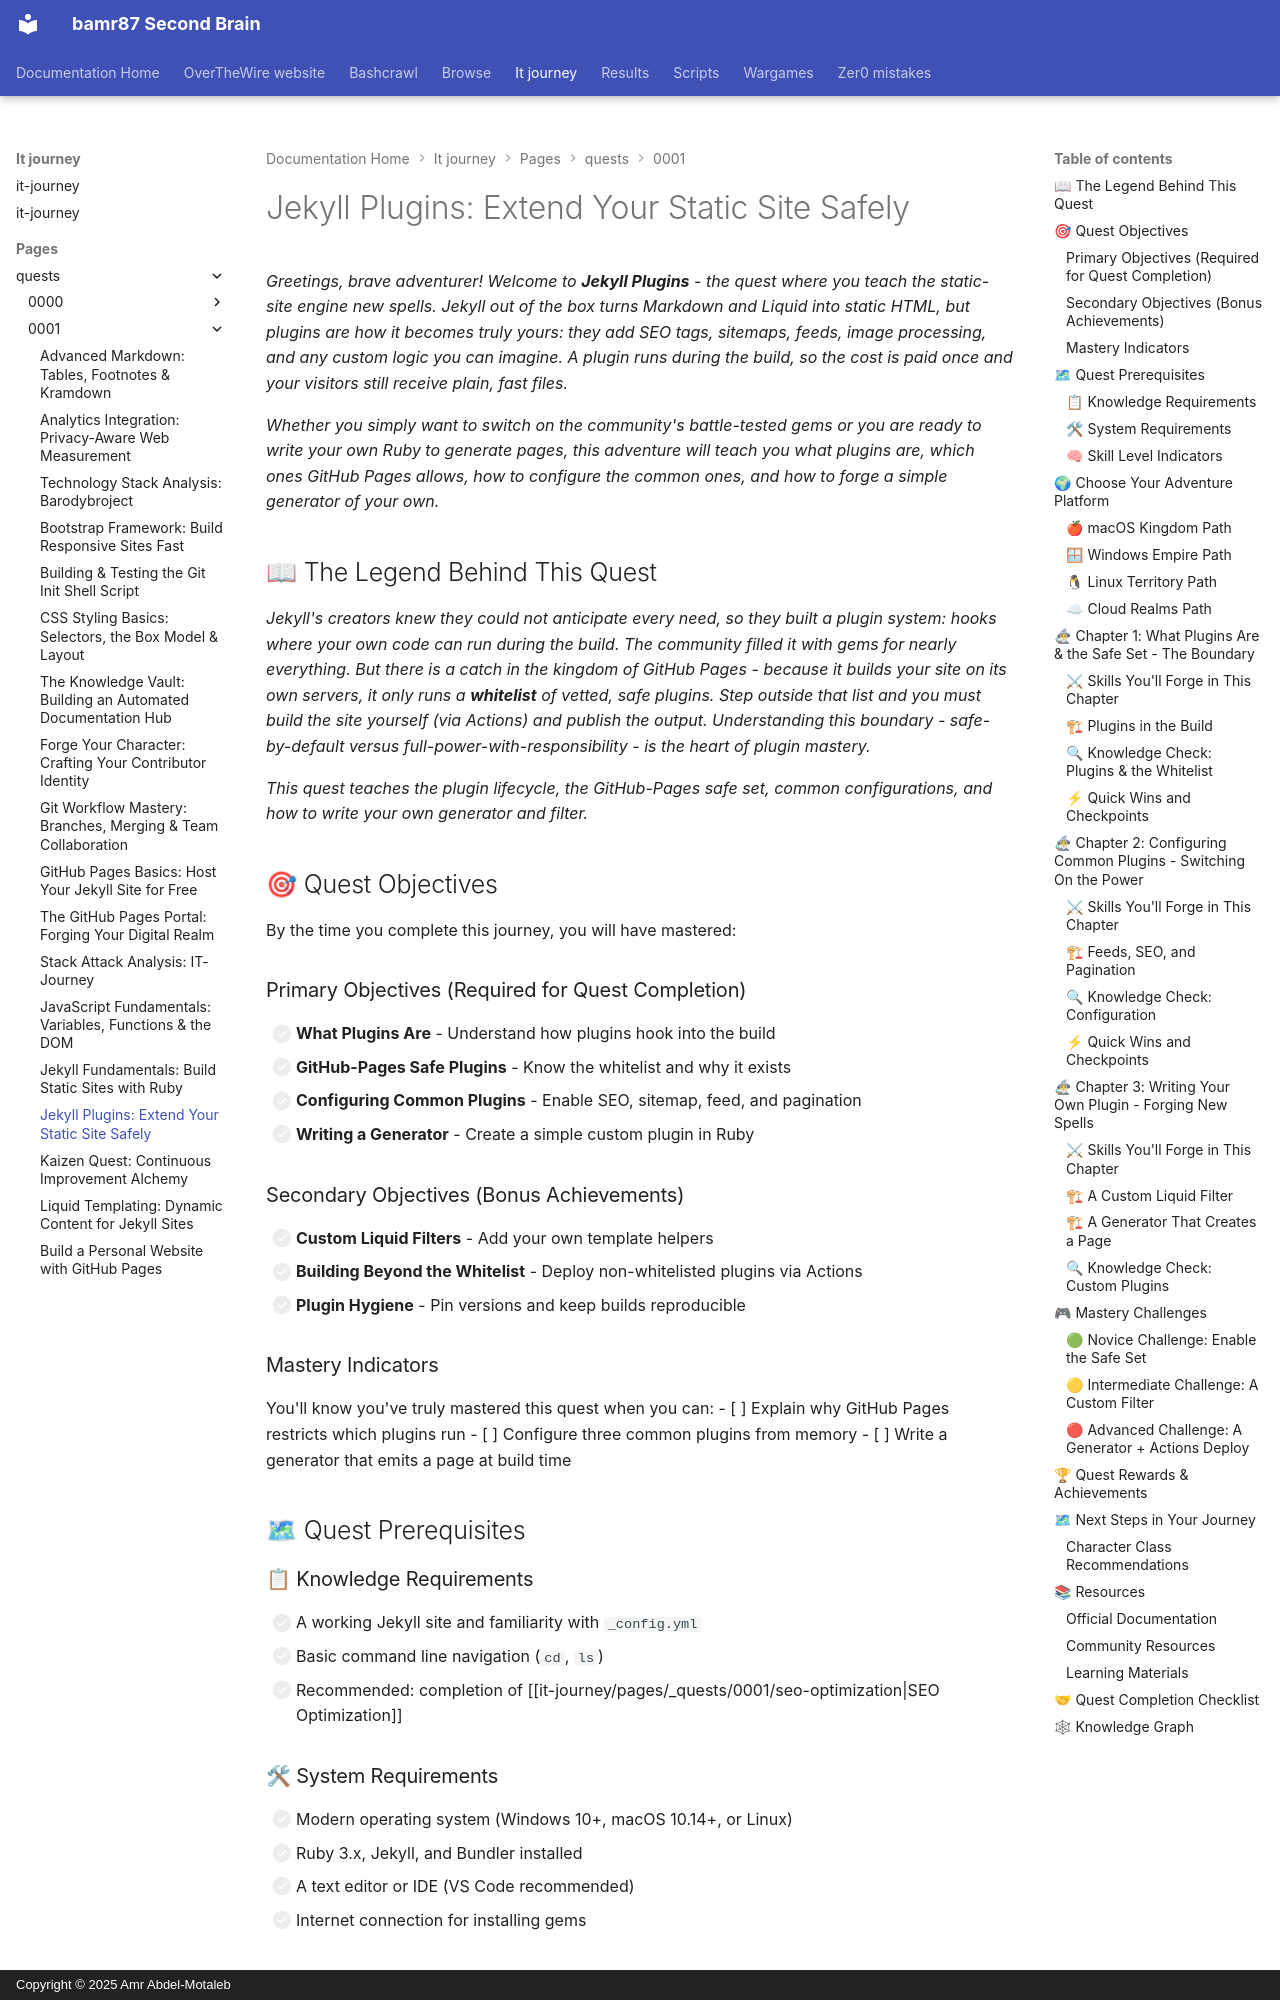

repository: bamr87/README · page: it-journey/pages/_quests/0001/jekyll-plugins/index.html · generator: mkdocs · copyright: Copyright © 2025 Amr Abdel-Motaleb

---
author: IT-Journey Team
categories:
- Quests
- Backend
- Jekyll
- Beginner
comments: true
date: '2025-11-29T22:51:57.000Z'
description: 'Add Jekyll plugins safely: discover GitHub-Pages safe gems, configure
  SEO and sitemap extensions, then write your own custom generator or filter.'
difficulty: 🟡 Medium
draft: false
environment:
  os:
  - macos
  - windows
  - linux
  - cloud
  shell:
  - zsh
  - bash
  - powershell
  variables:
    project_dir: my-site
estimated_time: 60-75 minutes
excerpt: Extend Jekyll with plugins - GitHub Pages safe gems, common extensions, and
  your own generator.
fmContentType: quest
keywords:
  primary:
  - '0001'
  - jekyll
  - plugins
  - ruby
  secondary:
  - main_quest
  - backend
  - hands-on
  - beginner
lastmod: '2026-06-14T00:00:00.000Z'
layout: quest
learning_style: hands-on
level: '0001'
permalink: /quests/0001/jekyll-plugins/
prerequisites:
  knowledge_requirements:
  - Basic command line navigation
  - A working Jekyll site and familiarity with _config.yml
  skill_level_indicators:
  - Comfortable building and serving a Jekyll site
  system_requirements:
  - Modern OS (macOS, Windows 10+, Linux)
  - Ruby 3.x, Jekyll, and Bundler installed
preview: /images/previews/jekyll-plugins-extending-site-functionality-descri.webp
primary_technology: jekyll
quest_arc: Publishing Your First Website
quest_dependencies:
  recommended_quests:
  - /quests/0001/advanced-markdown/
  - /quests/0001/seo-optimization/
  required_quests: []
  unlocks_quests:
  - /quests/0001/analytics-integration/
quest_line: The Web Fundamentals Codex
quest_series: Jekyll Mastery
quest_type: main_quest
redirect_from:
- /quests/0011/jekyll-plugins/
rewards:
  badges:
  - 🏆 Enchanter of the Build - Extended Jekyll with new powers
  - 🌱 Sprout of Automation - Internalized safe plugins and the build lifecycle
  progression_points: 50
  skills_unlocked:
  - 🛠 Jekyll Plugin Configuration
  - 🧠 Writing a Custom Generator
  unlocks_features:
  - Completion of the Level 0001 Web Fundamentals quest line
skill_focus: backend
source_file: pages/_quests/0001/jekyll-plugins.md
source_repo: bamr87/it-journey
source_url: https://github.com/bamr87/it-journey/blob/main/pages/_quests/0001/jekyll-plugins.md
sub_title: 'Level 0001 (1) Quest: Main Quest - Jekyll Plugins'
tags:
- '0001'
- jekyll
- plugins
- ruby
- main_quest
- hands-on
- beginner
title: 'Jekyll Plugins: Extend Your Static Site Safely'
validation_criteria:
  completion_requirements:
  - All primary objectives completed
  - A site configured with safe plugins and one working custom plugin
  knowledge_checks:
  - Understands why GitHub Pages restricts plugins
  - Can explain the difference between a generator and a filter
  skill_demonstrations:
  - Can add and configure GitHub-Pages safe plugins
  - Can write a simple generator or filter plugin
---
*Greetings, brave adventurer! Welcome to **Jekyll Plugins** - the quest where you teach the static-site engine new spells. Jekyll out of the box turns Markdown and Liquid into static HTML, but plugins are how it becomes truly yours: they add SEO tags, sitemaps, feeds, image processing, and any custom logic you can imagine. A plugin runs during the build, so the cost is paid once and your visitors still receive plain, fast files.*

*Whether you simply want to switch on the community's battle-tested gems or you are ready to write your own Ruby to generate pages, this adventure will teach you what plugins are, which ones GitHub Pages allows, how to configure the common ones, and how to forge a simple generator of your own.*
